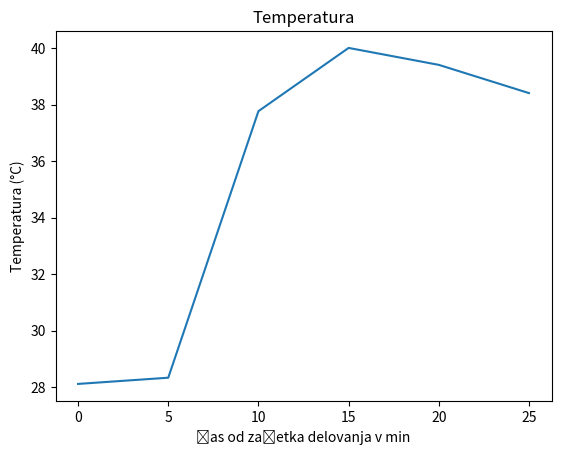

Generate this figure with matplotlib:
# vstavljanje potrebnega modula
import matplotlib.pyplot as plt

# x os vrednosti
x = [0, 5, 10, 15, 20, 25]
# y os vrednosti
y = [28.11, 28.33, 37.77, 40.01, 39.41, 38.41]

# plotting the points
plt.plot(x, y)

# dodajanje imena x osi
plt.xlabel('Čas od začetka delovanja v min')

# dodajanje imena y osi
plt.ylabel('Temperatura (°C)')

# dodajanje imena grafa
plt.title('Temperatura')

# funkcija za prikaz grafa
plt.show()
